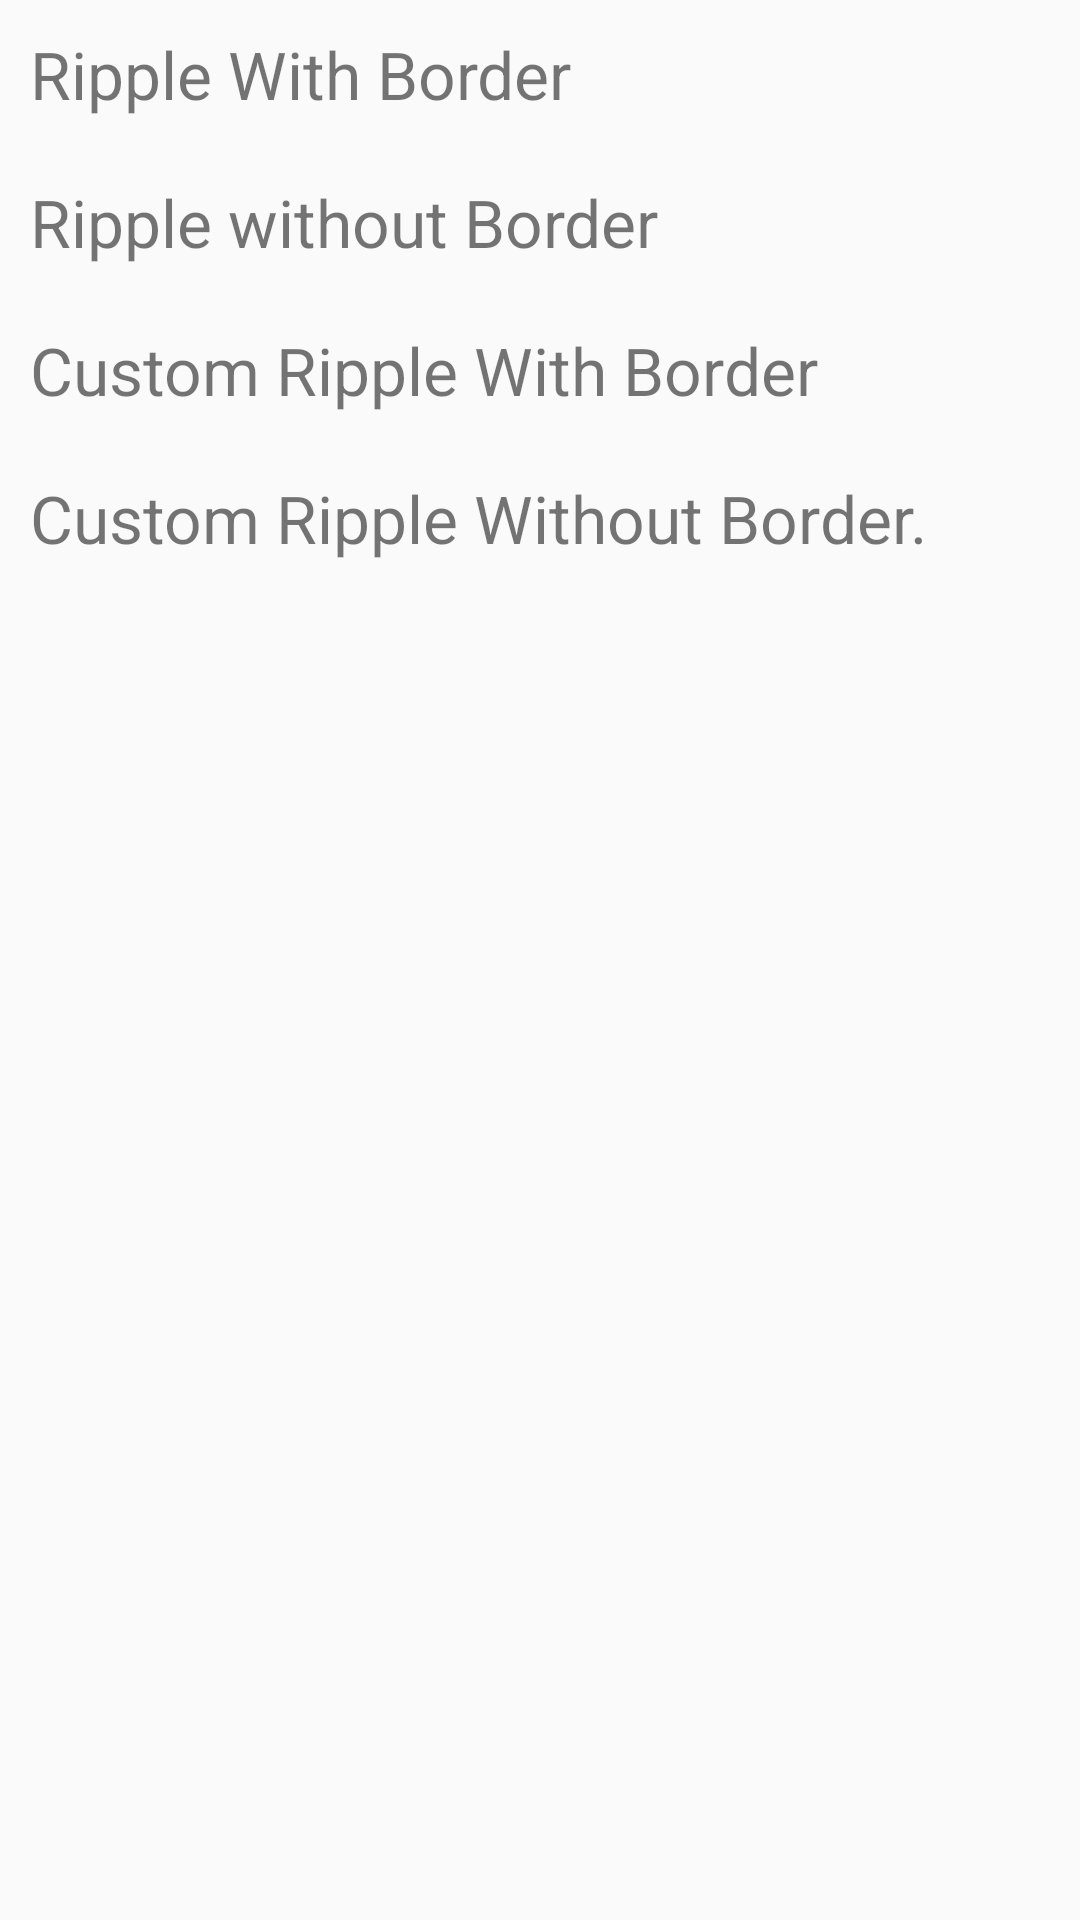

Write the Android layout XML for this screen, with the resource values it uses.
<!-- AndroidManifest.xml: application theme AppTheme -->
<!-- res/layout/ripple_activity.xml -->
<?xml version="1.0" encoding="utf-8"?>
<LinearLayout xmlns:android="http://schemas.android.com/apk/res/android"
    android:orientation="vertical"
    android:layout_width="match_parent"
    android:layout_height="match_parent">

    <TextView
        android:id="@+id/bordered_ripple"
        android:layout_width="wrap_content"
        android:layout_height="wrap_content"
        android:textSize="22sp"
        android:padding="10dp"
        android:text="@string/ripple_with_border"
        android:background="?android:attr/selectableItemBackground"/>

    <TextView
        android:id="@+id/ripple_no_border"
        android:layout_width="wrap_content"
        android:layout_height="wrap_content"
        android:textSize="22sp"
        android:padding="10dp"
        android:background="?android:attr/selectableItemBackgroundBorderless"
        android:text="@string/ripple_without_border"
        />

    <TextView
        android:id="@+id/cutom_ripple_border"
        android:layout_width="wrap_content"
        android:layout_height="wrap_content"
        android:textSize="22sp"
        android:padding="10dp"
        android:background="@drawable/custom_ripple"
        android:text="@string/custom_ripple_with_border"
        />

    <TextView
        android:id="@+id/custom_ripple_no_border"
        android:layout_width="wrap_content"
        android:layout_height="wrap_content"
        android:textSize="22sp"
        android:padding="10dp"
        android:background="@drawable/custom_ripple_borderless"
        android:text="@string/custom_ripple_without_border"
        />



</LinearLayout>
<!-- resources referenced by this layout -->
<resources>
  <string name="custom_ripple_with_border">Custom Ripple With Border</string>
  <string name="custom_ripple_without_border">Custom Ripple Without Border.</string>
  <string name="ripple_with_border">Ripple With Border</string>
  <string name="ripple_without_border">Ripple without Border</string>
  <style name="AppTheme" parent="Theme.AppCompat.Light.DarkActionBar">
          
          <item name="colorPrimary">@color/colorPrimary</item>
          <item name="colorPrimaryDark">@color/colorPrimaryDark</item>
          <item name="colorAccent">@color/colorAccent</item>
  
          <item name="colorControlHighlight">#F44336</item>
      </style>
  <!-- not gathered from this repository: default colours our renderer supplied (Android Studio template values) -->
  <color name="colorPrimary">#FF6200EE</color>
  <color name="colorPrimaryDark">#FF3700B3</color>
  <color name="colorAccent">#FF03DAC5</color>
</resources>
